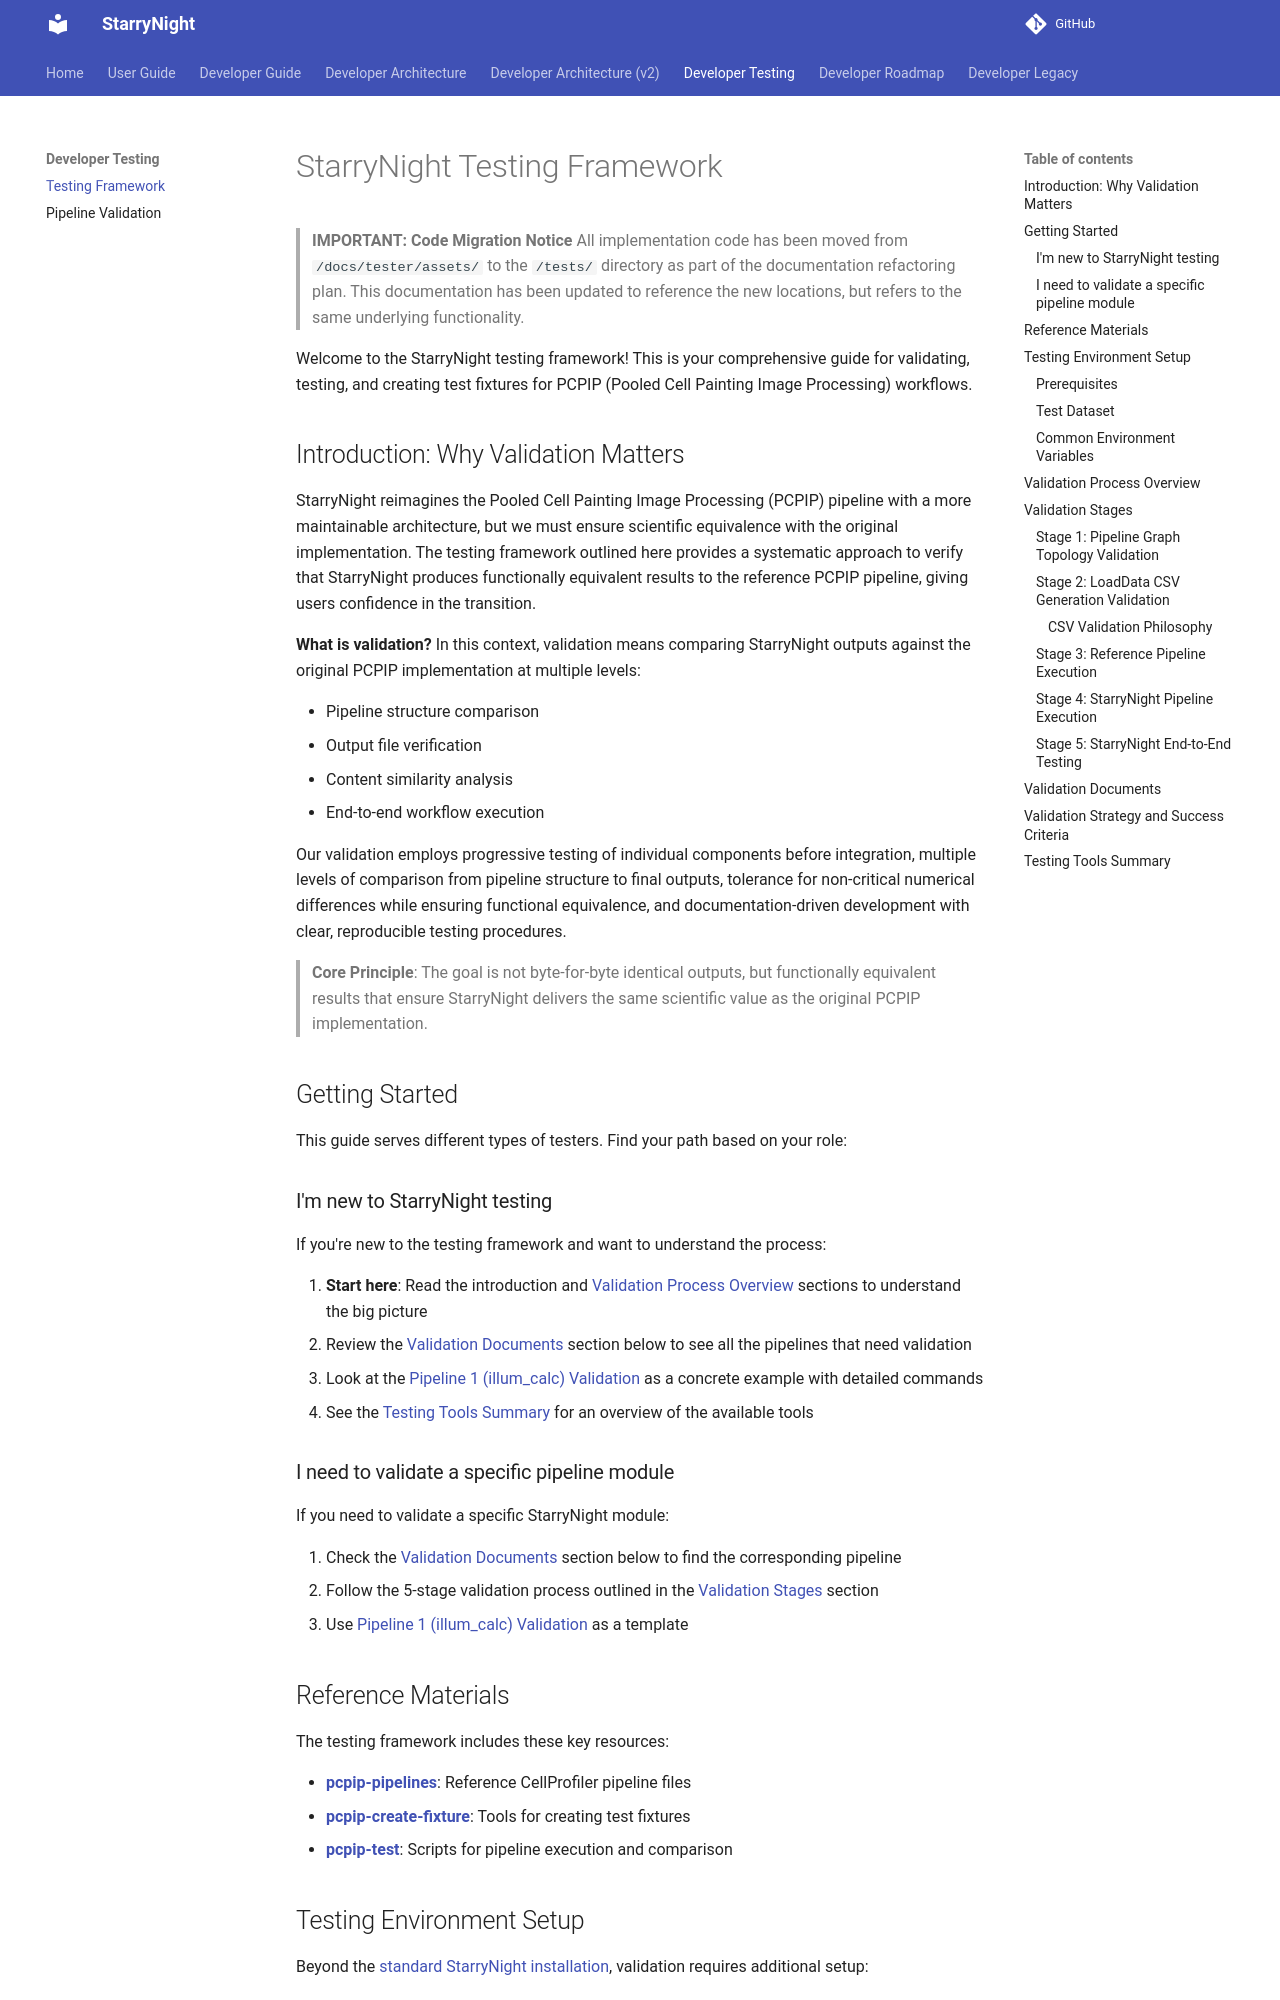

repository: broadinstitute/starrynight · page: developer/validation/testing-framework/index.html · generator: mkdocs

# StarryNight Testing Framework

> **IMPORTANT: Code Migration Notice**
> All implementation code has been moved from `/docs/tester/assets/` to the `/tests/` directory as part of the documentation refactoring plan. This documentation has been updated to reference the new locations, but refers to the same underlying functionality.

Welcome to the StarryNight testing framework! This is your comprehensive guide for validating, testing, and creating test fixtures for PCPIP (Pooled Cell Painting Image Processing) workflows.

## Introduction: Why Validation Matters

StarryNight reimagines the Pooled Cell Painting Image Processing (PCPIP) pipeline with a more maintainable architecture, but we must ensure scientific equivalence with the original implementation. The testing framework outlined here provides a systematic approach to verify that StarryNight produces functionally equivalent results to the reference PCPIP pipeline, giving users confidence in the transition.

**What is validation?** In this context, validation means comparing StarryNight outputs against the original PCPIP implementation at multiple levels:

- Pipeline structure comparison
- Output file verification
- Content similarity analysis
- End-to-end workflow execution

Our validation employs progressive testing of individual components before integration, multiple levels of comparison from pipeline structure to final outputs, tolerance for non-critical numerical differences while ensuring functional equivalence, and documentation-driven development with clear, reproducible testing procedures.

> **Core Principle**: The goal is not byte-for-byte identical outputs, but functionally equivalent results that ensure StarryNight delivers the same scientific value as the original PCPIP implementation.

## Getting Started

This guide serves different types of testers. Find your path based on your role:

### I'm new to StarryNight testing

If you're new to the testing framework and want to understand the process:

1. **Start here**: Read the introduction and [Validation Process Overview](#validation-process-overview) sections to understand the big picture
2. Review the [Validation Documents](#validation-documents) section below to see all the pipelines that need validation
3. Look at the [Pipeline 1 (illum_calc) Validation](validation-pipeline-1-illum-calc.md) as a concrete example with detailed commands
4. See the [Testing Tools Summary](#testing-tools-summary) for an overview of the available tools

### I need to validate a specific pipeline module

If you need to validate a specific StarryNight module:

1. Check the [Validation Documents](#validation-documents) section below to find the corresponding pipeline
2. Follow the 5-stage validation process outlined in the [Validation Stages](#validation-stages) section
3. Use [Pipeline 1 (illum_calc) Validation](validation-pipeline-1-illum-calc.md) as a template

## Reference Materials

The testing framework includes these key resources:

- [**pcpip-pipelines**](https://github.com/broadinstitute/starrynight/tree/main/tests/pcpip-pipelines): Reference CellProfiler pipeline files
- [**pcpip-create-fixture**](https://github.com/broadinstitute/starrynight/tree/main/tests/pcpip-fixtures): Tools for creating test fixtures
- [**pcpip-test**](https://github.com/broadinstitute/starrynight/tree/main/tests/pcpip-validation): Scripts for pipeline execution and comparison

## Testing Environment Setup

Beyond the [standard StarryNight installation](../../user/getting-started.md), validation requires additional setup:
